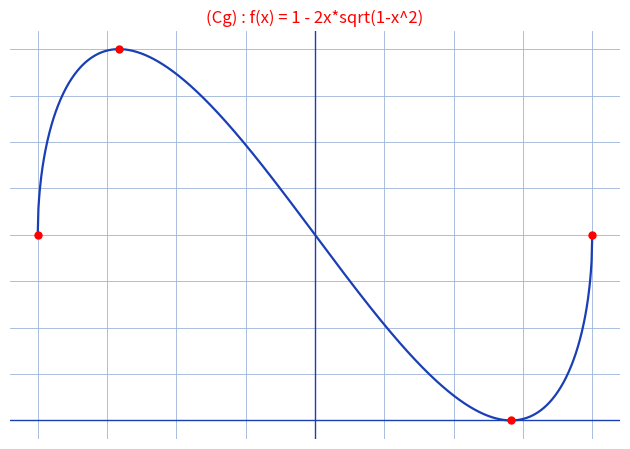

Recreate this plot in Python.
"""Reproduit la courbe (Cg) de f(x) = 1 - 2x*sqrt(1-x^2) sur [-1, 1].

Croquis d'origine (stylo bleu sur papier quadrille, p.2 de
accroissements-finis-version-images) : courbe partant de (-1, 1),
maximum (2) en x = -1/sqrt(2), traversee de l'axe des ordonnees en
(0, 1), minimum (0) en x = 1/sqrt(2), remontee en (1, 1).
Tableau de variations manuscrit : f' + 0 - 0 +.

Style "stylo" : courbe bleue, points et titre rouges, fond quadrille bleu.

Sortie : raw/analyse-fonctions/accroissements-finis-version-images/assets/courbe-cg.png

Usage :
  uv run scripts/reproduce_accroissements-finis-version-images_1.py   (depuis ~/KpihX-Labs/Explore/lab/)

Exemples :
>>> # genere le PNG et affiche son chemin + taille
>>> # $ uv run scripts/reproduce_accroissements-finis-version-images_1.py
>>> # OK -> .../assets/courbe-cg.png (NNNNN o)
>>> # le rendu montre la courbe avec max 2 et min 0.
"""

import matplotlib.pyplot as plt
import numpy as np
from pathlib import Path

OUT = (
    Path.home()
    / "KpihX-Labs/Explore/sciencurious/raw/tableau-noir"
    "/accroissements-finis-version-images/assets/courbe-cg.png"
)
OUT.parent.mkdir(parents=True, exist_ok=True)

BLUE, RED = "#1a3fb5", "red"


def f(x):
    """La fonction etudiee : f(x) = 1 - 2x*sqrt(1-x^2)."""
    return 1 - 2 * x * np.sqrt(1 - x**2)


xs = np.linspace(-1, 1, 801)
ys = f(xs)

fig, ax = plt.subplots(figsize=(6.4, 4.6))
ax.grid(True, color="#9db3d8", linewidth=0.6)  # papier quadrille bleu
ax.set_axisbelow(True)
ax.tick_params(labelbottom=False, labelleft=False, length=0)  # grille gardee, etiquettes masquees
for spine in ax.spines.values():
    spine.set_visible(False)

ax.axhline(0, color=BLUE, linewidth=1.0)  # axe des abscisses
ax.axvline(0, color=BLUE, linewidth=1.0)  # axe des ordonnees
ax.plot(xs, ys, color=BLUE, linewidth=1.6)  # (Cg)

pts = [(-1.0, 1.0), (-1 / np.sqrt(2), 2.0), (1 / np.sqrt(2), 0.0), (1.0, 1.0)]
for px, py in pts:
    ax.plot(px, py, "o", color=RED, markersize=5)
ax.set_title("(Cg) : f(x) = 1 - 2x*sqrt(1-x^2)", color=RED, fontsize=12)

fig.tight_layout()
fig.savefig(OUT, dpi=150)
print(f"OK -> {OUT} ({OUT.stat().st_size} o)")
